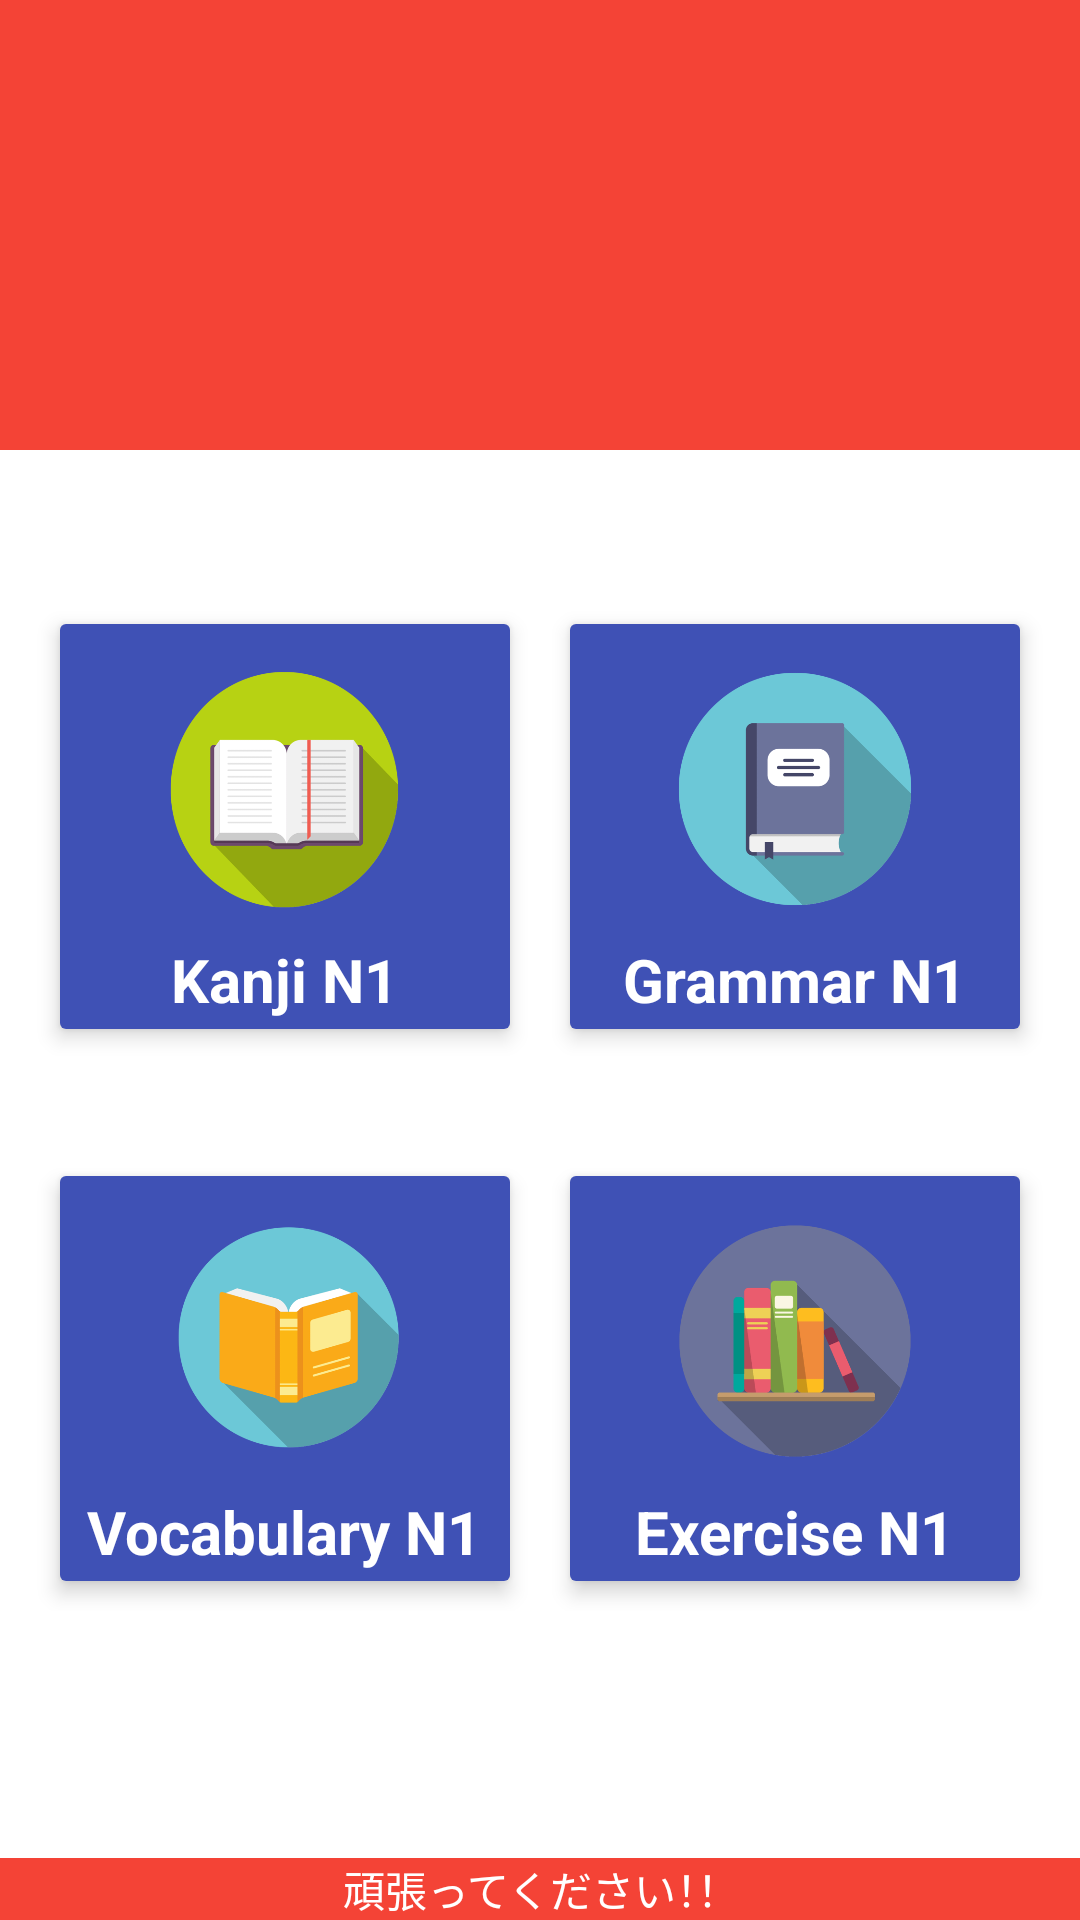

Write the Android layout XML for this screen, with the resource values it uses.
<!-- AndroidManifest.xml: application theme Theme.JapaneseReviewer123 -->
<!-- res/layout/fragment_n1.xml -->
<?xml version="1.0" encoding="utf-8"?>
<androidx.constraintlayout.widget.ConstraintLayout xmlns:android="http://schemas.android.com/apk/res/android"
    xmlns:app="http://schemas.android.com/apk/res-auto"
    xmlns:tools="http://schemas.android.com/tools"
    android:layout_width="match_parent"
    android:layout_height="match_parent"
    android:background="@color/cardview_light_background"
    tools:context=".ui.navn4.N4Fragment">


    
    <LinearLayout
        android:layout_width="match_parent"
        android:layout_height="wrap_content"
        android:background="@color/yourTopSectionColor"
        android:orientation="vertical">

        
        

        
        <LinearLayout
            android:layout_width="match_parent"
            android:layout_height="wrap_content"
            android:orientation="horizontal">

            
            <ImageView
                android:id="@+id/idbanner"
                android:layout_width="wrap_content"
                android:layout_height="150dp"
                android:src="@drawable/n1banner"
                android:scaleType="fitXY" />

        </LinearLayout>
    </LinearLayout>




    <LinearLayout
        android:layout_width="0dp"
        android:layout_height="175dp"
        android:layout_marginTop="188dp"
        android:orientation="horizontal"
        android:padding="10dp"
        app:layout_constraintEnd_toEndOf="parent"
        app:layout_constraintHorizontal_bias="1.0"
        app:layout_constraintStart_toStartOf="parent"
        app:layout_constraintTop_toTopOf="parent">

        <androidx.cardview.widget.CardView
            android:id="@+id/cardViewKanji"
            android:layout_width="0dp"
            android:layout_height="match_parent"
            android:layout_margin="10dp"

            android:layout_weight="1"
            app:cardElevation="4dp" >

            <RelativeLayout
                android:layout_width="match_parent"
                android:background="@drawable/btnselector"
                android:layout_height="match_parent">

                <TextView
                    android:id="@+id/txtdashkanji"
                    android:layout_width="wrap_content"
                    android:layout_height="wrap_content"
                    android:layout_below="@id/imgdashkanji"
                    android:layout_centerHorizontal="true"
                    android:textColor="@color/white"
                    android:textStyle="bold"
                    android:layout_marginTop="10dp"
                    android:text="Kanji N1"
                    android:textSize="20sp" />

                <ImageView
                    android:id="@+id/imgdashkanji"
                    android:layout_width="80dp"
                    android:layout_height="80dp"
                    android:layout_centerHorizontal="true"
                    android:layout_marginTop="15dp"
                    android:src="@drawable/ico_kanji" />
            </RelativeLayout>
        </androidx.cardview.widget.CardView>

        <androidx.cardview.widget.CardView
            android:id="@+id/cardViewGrammar"
            android:layout_width="0dp"
            android:layout_height="match_parent"
            android:layout_margin="10dp"
            android:layout_weight="1"
            app:cardElevation="4dp" >

            <RelativeLayout
                android:layout_width="match_parent"
                android:background="@drawable/btnselector"
                android:layout_height="match_parent">

                <TextView
                    android:id="@+id/txtdashgrammar"
                    android:layout_width="wrap_content"
                    android:layout_height="wrap_content"
                    android:layout_below="@id/imgdashgrammar"
                    android:textColor="@color/white"
                    android:textStyle="bold"
                    android:layout_centerHorizontal="true"
                    android:layout_marginTop="10dp"
                    android:text="Grammar N1"
                    android:textSize="20sp" />

                <ImageView
                    android:id="@+id/imgdashgrammar"
                    android:layout_width="80dp"
                    android:layout_height="80dp"
                    android:layout_centerHorizontal="true"
                    android:layout_marginTop="15dp"
                    android:src="@drawable/ico_grammar" />
            </RelativeLayout>
        </androidx.cardview.widget.CardView>
    </LinearLayout>

    <LinearLayout
        android:layout_width="0dp"
        android:layout_height="175dp"
        android:layout_marginTop="372dp"
        android:orientation="horizontal"
        android:padding="10dp"
        app:layout_constraintEnd_toEndOf="parent"
        app:layout_constraintHorizontal_bias="0.0"
        app:layout_constraintStart_toStartOf="parent"
        app:layout_constraintTop_toTopOf="parent">

        <androidx.cardview.widget.CardView
            android:id="@+id/cardViewVocab"
            android:layout_width="0dp"
            android:layout_height="match_parent"
            android:layout_margin="10dp"
            android:layout_weight="1"
            app:cardElevation="4dp">

            <RelativeLayout
                android:layout_width="match_parent"
                android:background="@drawable/btnselector"
                android:layout_height="match_parent">

                <TextView
                    android:id="@+id/txtdashvocab"
                    android:layout_width="wrap_content"
                    android:layout_height="wrap_content"
                    android:layout_below="@id/imgdashvocab"
                    android:textColor="@color/white"
                    android:textStyle="bold"
                    android:layout_centerHorizontal="true"
                    android:layout_marginTop="10dp"
                    android:text="Vocabulary N1"
                    android:textSize="20sp" />

                <ImageView
                    android:id="@+id/imgdashvocab"
                    android:layout_width="80dp"
                    android:layout_height="80dp"
                    android:layout_centerHorizontal="true"
                    android:layout_marginTop="15dp"
                    android:src="@drawable/ico_vocab" />
            </RelativeLayout>
        </androidx.cardview.widget.CardView>

        <androidx.cardview.widget.CardView
            android:id="@+id/cardViewExercises"
            android:layout_width="0dp"
            android:layout_height="match_parent"
            android:layout_margin="10dp"
            android:layout_weight="1"
            app:cardElevation="4dp">

            <RelativeLayout
                android:layout_width="match_parent"
                android:background="@drawable/btnselector"
                android:layout_height="match_parent">

                <TextView
                    android:id="@+id/txtdashexercise"
                    android:layout_width="wrap_content"
                    android:layout_height="wrap_content"
                    android:textColor="@color/white"
                    android:layout_below="@id/imgdashexercise"
                    android:textStyle="bold"
                    android:layout_centerHorizontal="true"
                    android:layout_marginTop="10dp"
                    android:text="Exercise N1"
                    android:textSize="20sp" />

                <ImageView
                    android:id="@+id/imgdashexercise"
                    android:layout_width="80dp"
                    android:layout_height="80dp"
                    android:layout_centerHorizontal="true"
                    android:layout_marginTop="15dp"
                    android:src="@drawable/ico_exercise" />
            </RelativeLayout>
        </androidx.cardview.widget.CardView>
    </LinearLayout>

    
    <LinearLayout
        android:layout_width="match_parent"
        android:layout_height="wrap_content"
        android:background="@color/yourBottomSectionColor"
        app:layout_constraintBottom_toBottomOf="parent"
        android:orientation="vertical">

        
        
        <TextView
            android:layout_width="match_parent"
            android:layout_height="wrap_content"
            android:text="頑張ってください！！"
            android:textColor="@color/white"
            android:gravity="center_horizontal" />
    </LinearLayout>

</androidx.constraintlayout.widget.ConstraintLayout>
<!-- resources referenced by this layout -->
<resources>
  <color name="white">#FFFFFFFF</color>
  <color name="yourBottomSectionColor">#F44336</color>
  <color name="yourTopSectionColor">#F44336</color>
  <!-- drawable btnselector (drawable) -->
  <selector xmlns:android="http://schemas.android.com/apk/res/android">
      
      <item android:drawable="@drawable/btnpress" android:state_pressed="true" />
      
      <item android:drawable="@drawable/btnfocus" android:state_focused="true" />
      
      <item android:drawable="@drawable/btnnormal" />
  </selector>
  <!-- drawable ico_exercise: png bitmap (drawable, 11753 bytes) -->
  <!-- drawable ico_grammar: png bitmap (drawable, 9094 bytes) -->
  <!-- drawable ico_kanji: png bitmap (drawable, 10575 bytes) -->
  <!-- drawable ico_vocab: png bitmap (drawable, 11129 bytes) -->
  <style name="Theme.JapaneseReviewer123" parent="Base.Theme.JapaneseReviewer123" />
  <!-- drawable btnpress (drawable) -->
  <shape xmlns:android="http://schemas.android.com/apk/res/android"
      android:shape="rectangle">
      
      <solid android:color="@color/colorAccent" />
      
      <corners android:radius="8dp" />
  </shape>
  <!-- drawable btnfocus (drawable) -->
  <selector xmlns:android="http://schemas.android.com/apk/res/android">
      
      <item android:state_focused="true" android:drawable="@drawable/btnpress" />
      
      <item android:drawable="@drawable/btnnormal" />
  </selector>
  <!-- drawable btnnormal (drawable) -->
  <selector xmlns:android="http://schemas.android.com/apk/res/android">
      
      <item android:drawable="@color/blue" />
  </selector>
  <style name="Base.Theme.JapaneseReviewer123" parent="Theme.Material3.DayNight.NoActionBar">
          
          
      </style>
  <color name="colorAccent">#F44336</color>
  <color name="blue">#3F51B5</color>
</resources>
